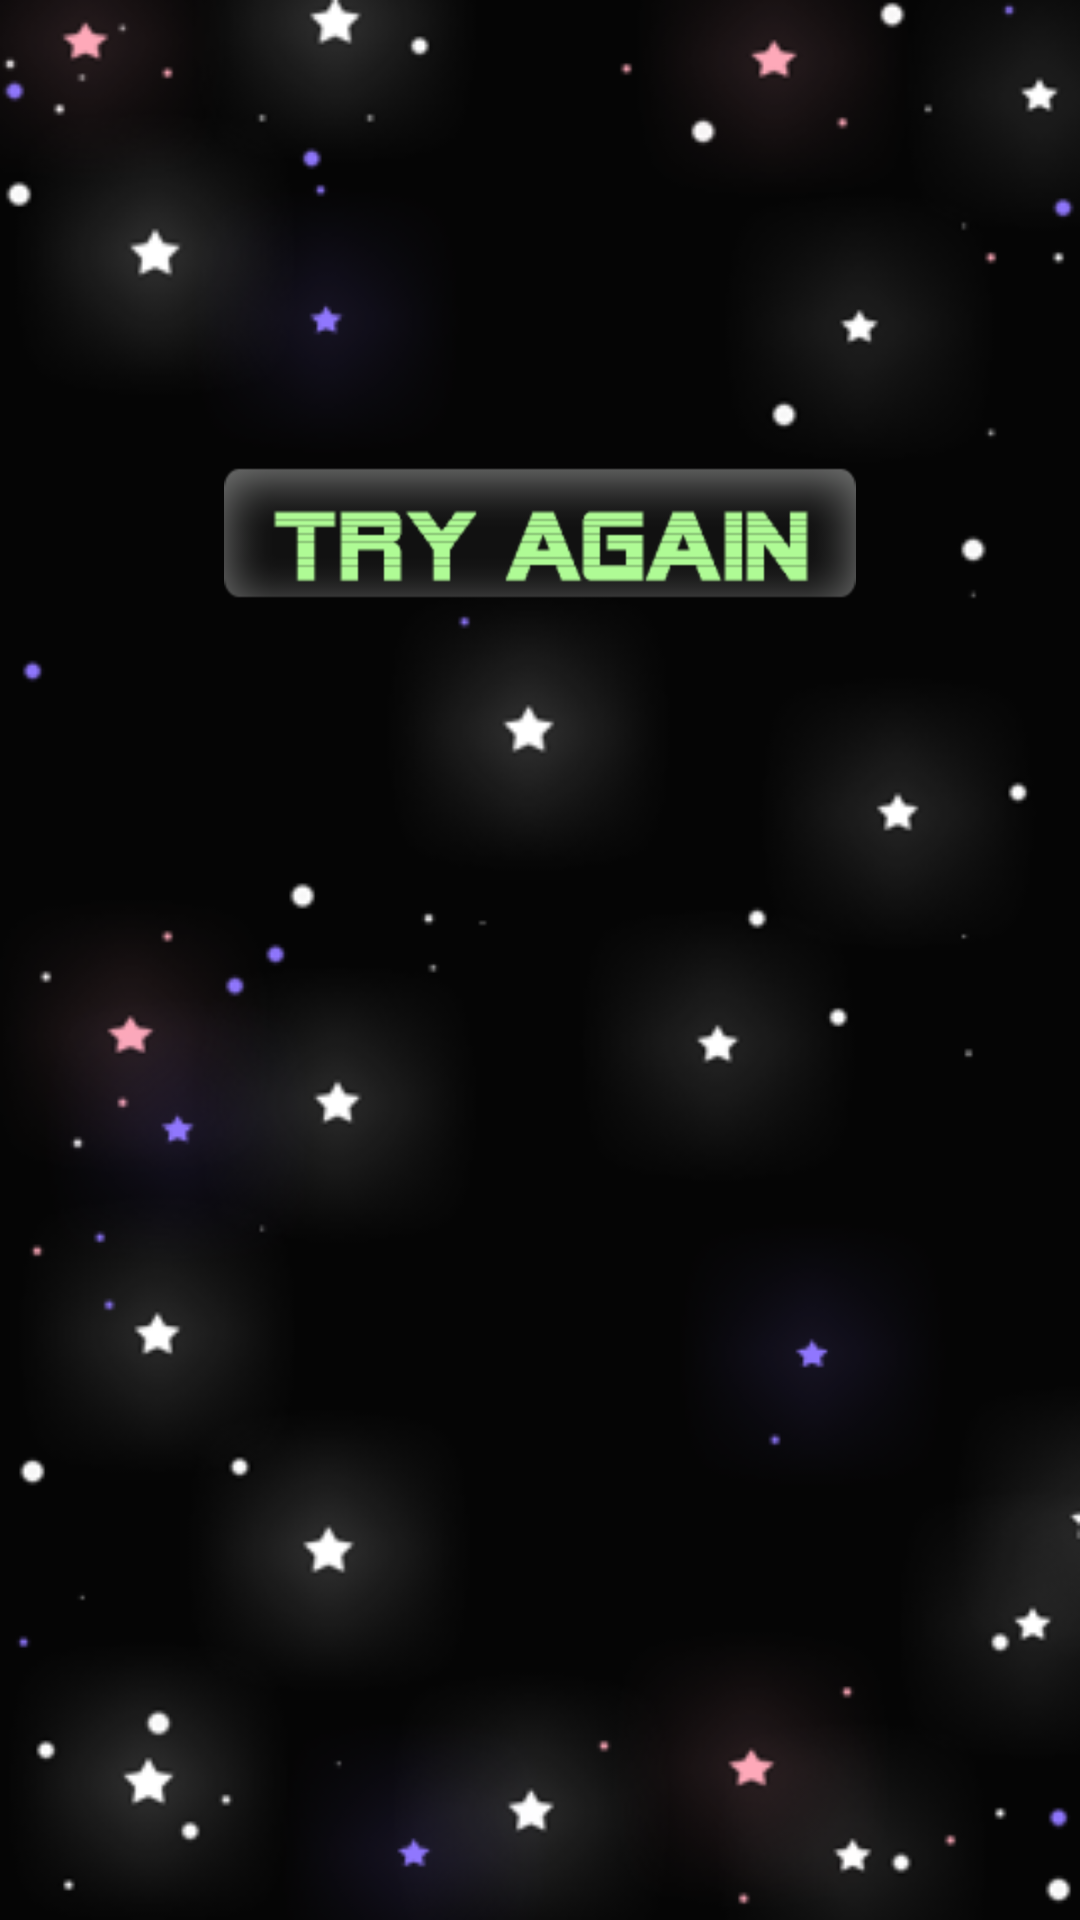

Android layout source for this screen:
<!-- AndroidManifest.xml: application theme planets -->
<!-- res/layout/finish.xml -->
<?xml version="1.0" encoding="utf-8"?>
<RelativeLayout android:orientation="vertical" android:background="@drawable/background1" android:layout_width="fill_parent" android:layout_height="fill_parent"
  xmlns:android="http://schemas.android.com/apk/res/android" >
    <LinearLayout android:orientation="vertical" android:layout_width="fill_parent" android:layout_height="wrap_content" android:layout_weight="1.0">
        <TextView android:textSize="30.0dip" android:layout_gravity="end" android:id="@id/ergebnis" android:layout_width="wrap_content" android:layout_height="wrap_content" android:layout_marginLeft="30.0dip" android:layout_marginTop="10.0dip" android:layout_marginRight="30.0dip" />
        <TextView android:textSize="30.0dip" android:layout_gravity="end" android:id="@id/ergebnismaybe" android:layout_width="wrap_content" android:layout_height="wrap_content" android:layout_marginLeft="30.0dip" android:layout_marginTop="10.0dip" android:layout_marginRight="30.0dip" />
        <TextView android:textSize="30.0dip" android:layout_gravity="end" android:id="@id/featuretext" android:layout_width="wrap_content" android:layout_height="wrap_content" android:layout_marginLeft="30.0dip" android:layout_marginTop="10.0dip" android:layout_marginRight="30.0dip" />
        <ImageButton android:id="@id/back" android:background="@null" android:layout_width="fill_parent" android:layout_height="wrap_content" android:layout_marginLeft="30.0dip" android:layout_marginRight="30.0dip" android:src="@drawable/tryagain" />
    </LinearLayout>
</RelativeLayout>
<!-- resources referenced by this layout -->
<resources>
  <!-- drawable background1: png bitmap (drawable-ldpi, 36247 bytes) -->
  <!-- drawable tryagain: png bitmap (drawable-hdpi, 6157 bytes) -->
  <style name="planets" parent="Theme.AppCompat.NoActionBar" />
</resources>
